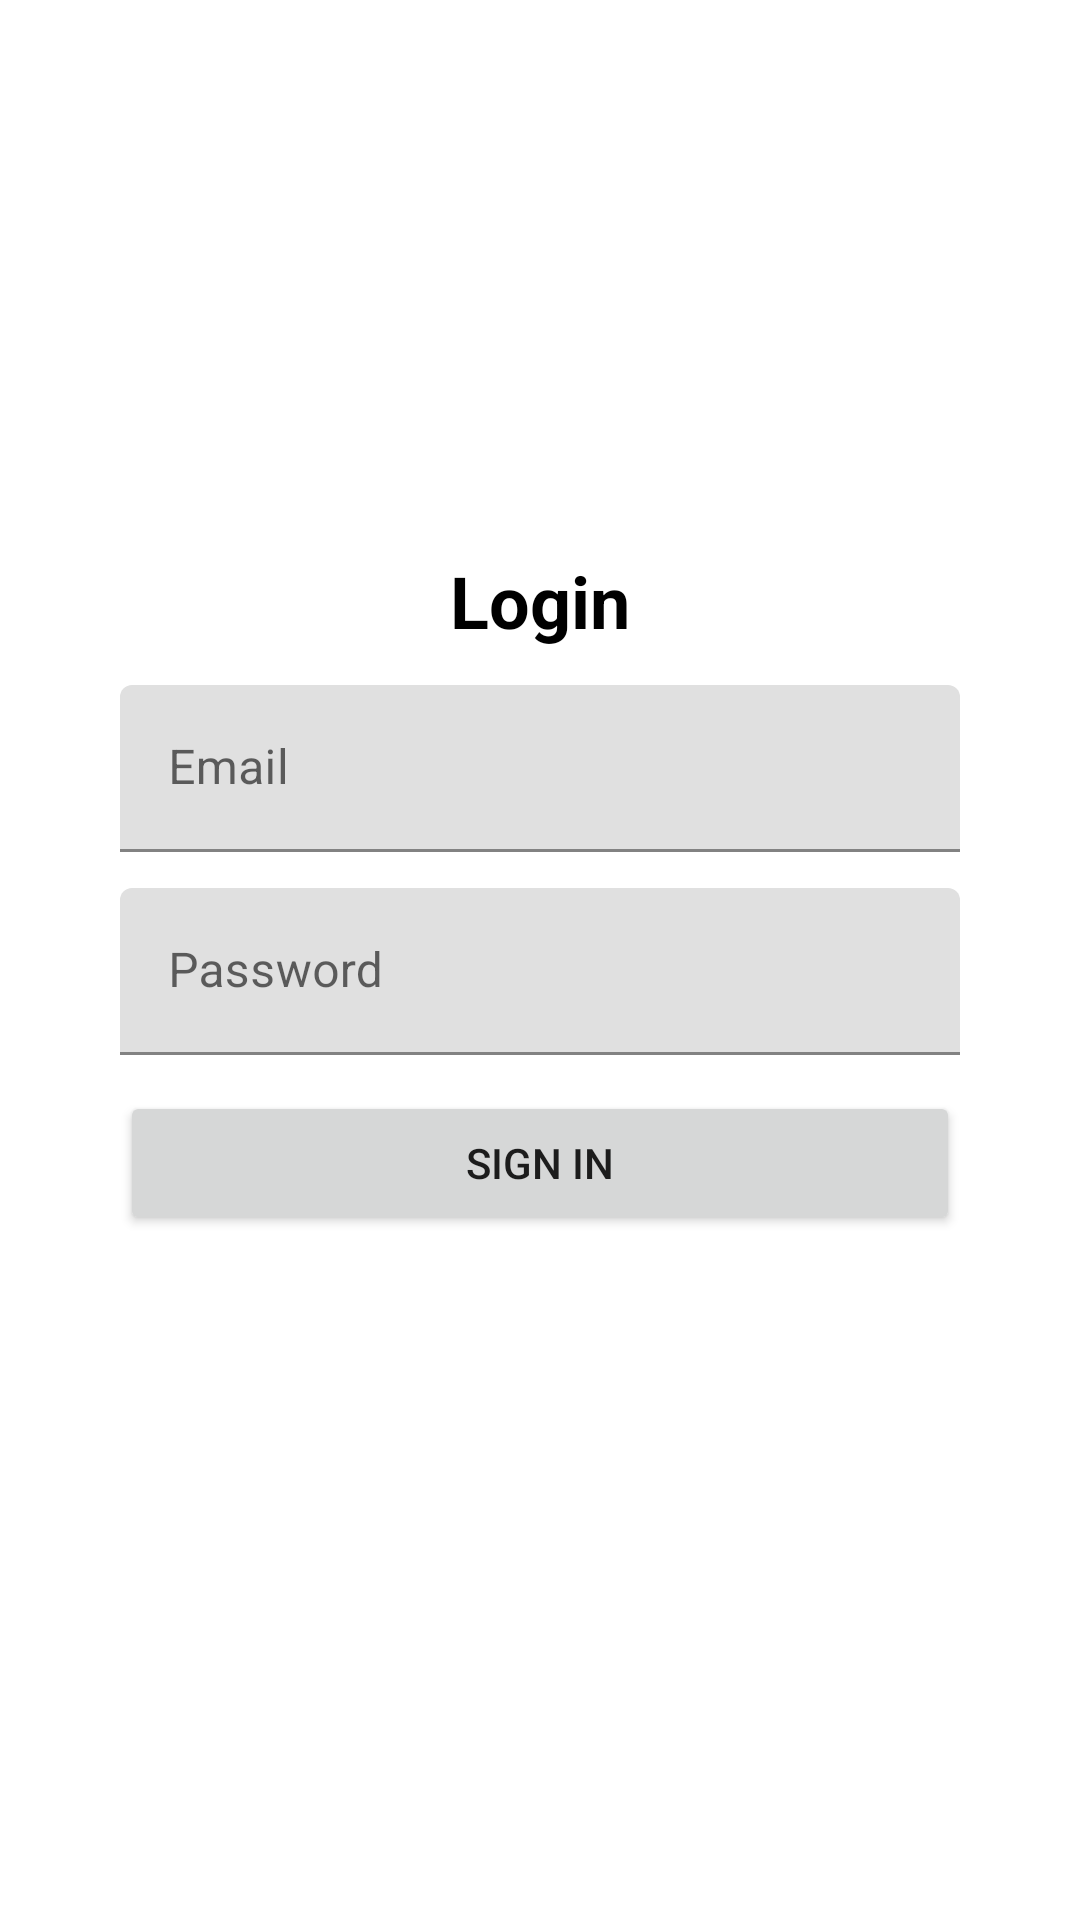

Write the Android layout XML for this screen, with the resource values it uses.
<!-- AndroidManifest.xml: application theme Theme.RandomMovie -->
<!-- res/layout/fragment_login.xml -->
<?xml version="1.0" encoding="utf-8"?>
<androidx.constraintlayout.widget.ConstraintLayout xmlns:android="http://schemas.android.com/apk/res/android"
    xmlns:app="http://schemas.android.com/apk/res-auto"
    xmlns:tools="http://schemas.android.com/tools"
    android:layout_width="match_parent"
    android:layout_height="match_parent"
    tools:context=".presentation.screen.tabs.settings.auth.login.LoginFragment">

    <TextView
        android:id="@+id/loginTextView"
        android:layout_width="wrap_content"
        android:layout_height="wrap_content"
        android:text="@string/login"
        android:textColor="@color/black"
        android:textSize="24sp"
        android:textStyle="bold"
        android:layout_marginBottom="12dp"
        app:layout_constraintBottom_toTopOf="@id/emailTextInput"
        app:layout_constraintEnd_toEndOf="parent"
        app:layout_constraintStart_toStartOf="parent" />

    <com.google.android.material.textfield.TextInputLayout
        android:id="@+id/emailTextInput"
        android:layout_width="wrap_content"
        android:layout_height="wrap_content"
        android:hint="@string/email"
        android:minWidth="280dp"
        app:layout_constraintVertical_chainStyle="packed"
        app:layout_constraintStart_toStartOf="parent"
        app:layout_constraintEnd_toEndOf="parent"
        app:layout_constraintTop_toTopOf="parent"
        app:layout_constraintBottom_toTopOf="@id/passwordTextInput">

        <com.google.android.material.textfield.TextInputEditText
            android:id="@+id/emailEditText"
            android:layout_width="match_parent"
            android:layout_height="wrap_content"
            android:lines="1"
            android:inputType="textEmailAddress"
            android:imeOptions="actionNext"
            android:textCursorDrawable="@null"
            />

    </com.google.android.material.textfield.TextInputLayout>

    <com.google.android.material.textfield.TextInputLayout
        android:id="@+id/passwordTextInput"
        android:layout_width="wrap_content"
        android:layout_height="wrap_content"
        android:hint="@string/password"
        android:minWidth="280dp"
        android:layout_marginTop="12dp"
        app:layout_constraintStart_toStartOf="parent"
        app:layout_constraintEnd_toEndOf="parent"
        app:layout_constraintTop_toBottomOf="@id/emailTextInput"
        app:layout_constraintBottom_toTopOf="@id/signInButton">

        <com.google.android.material.textfield.TextInputEditText
            android:id="@+id/passwordEditText"
            android:layout_width="match_parent"
            android:layout_height="wrap_content"
            android:lines="1"
            android:inputType="textPassword"
            android:imeOptions="actionDone"
            android:textCursorDrawable="@null"
            />

    </com.google.android.material.textfield.TextInputLayout>

    <Button

        android:id="@+id/signInButton"
        android:layout_width="0dp"
        android:layout_height="wrap_content"
        android:text="@string/sign_in"
        android:minWidth="280dp"
        android:layout_marginTop="12dp"
        app:layout_constraintStart_toStartOf="@id/passwordTextInput"
        app:layout_constraintEnd_toEndOf="@id/passwordTextInput"
        app:layout_constraintTop_toBottomOf="@id/passwordTextInput"
        app:layout_constraintBottom_toBottomOf="parent"
        />


    <ProgressBar
        android:visibility="invisible"
        android:id="@+id/loadingProgressBar"
        android:layout_width="wrap_content"
        android:layout_height="wrap_content"
        app:layout_constraintStart_toStartOf="parent"
        app:layout_constraintEnd_toEndOf="parent"
        app:layout_constraintTop_toBottomOf="@id/signInButton"

        />


</androidx.constraintlayout.widget.ConstraintLayout>
<!-- resources referenced by this layout -->
<resources>
  <color name="black">#FF000000</color>
  <string name="email">Email</string>
  <string name="login">Login</string>
  <string name="password">Password</string>
  <string name="sign_in">Sign In</string>
  <style name="Theme.RandomMovie" parent="Theme.MaterialComponents.DayNight.DarkActionBar">
          
          <item name="colorPrimary">@color/blue_500</item>
          <item name="colorPrimaryVariant">@color/blue_700</item>
          <item name="colorOnPrimary">@color/white</item>
          
          <item name="colorSecondary">@color/teal_200</item>
          <item name="colorSecondaryVariant">@color/teal_700</item>
          <item name="colorOnSecondary">@color/black</item>
          
          <item name="android:statusBarColor">?attr/colorPrimaryVariant</item>
          
      </style>
  <color name="blue_500">#2276A0</color>
  <color name="blue_700">#1f6a90</color>
  <color name="white">#FFFFFFFF</color>
  <color name="teal_200">#FF03DAC5</color>
  <color name="teal_700">#FF018786</color>
</resources>
